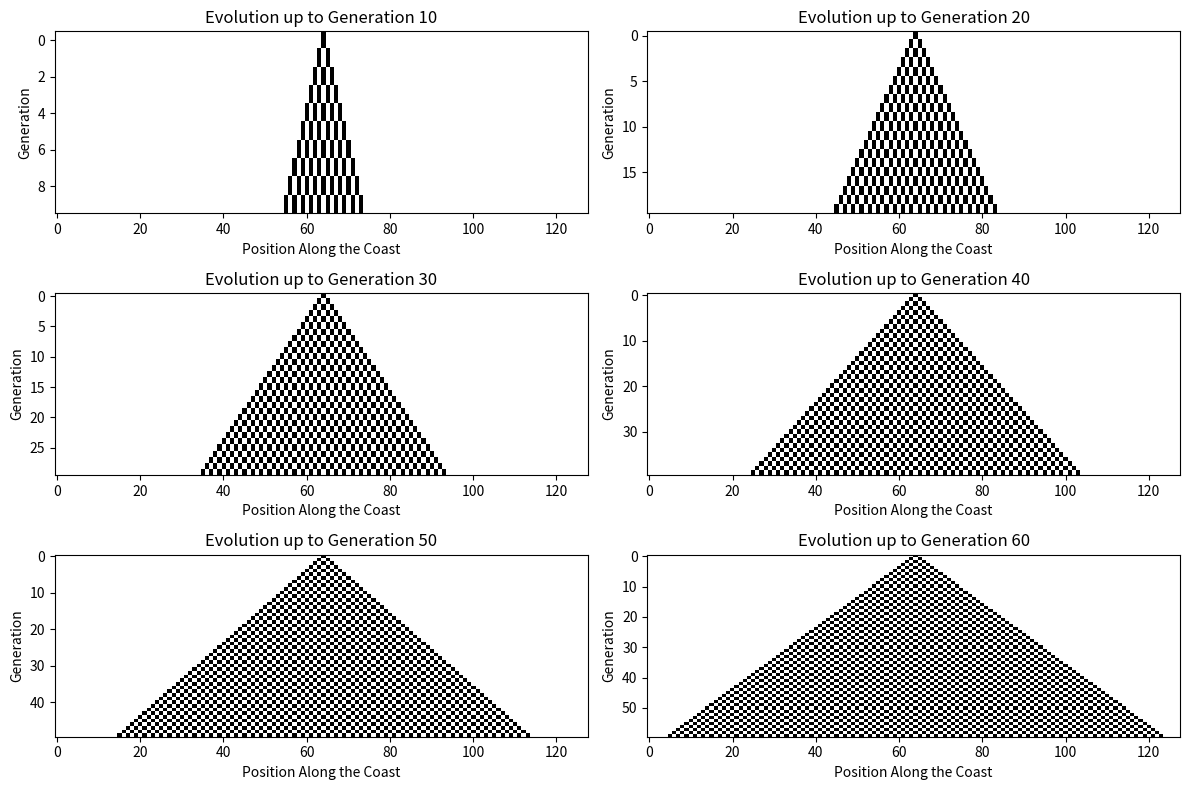

This chart was generated by the following Python code:
import numpy as np
import matplotlib.pyplot as plt

def rule_250(cells):
    new_configuration = np.zeros_like(cells)
    cells = cells.astype(int) 
    
    for i in range(1, len(cells) - 1):
        neighborhood = (cells[i-1] << 2) | (cells[i] << 1) | cells[i+1]
        new_configuration[i] = (250 >> neighborhood) & 1
    
    return new_configuration

def simulate_automaton(initial_cells, num_generations):
    cells = initial_cells.copy().astype(int)
    evolutions = [cells.copy()]
    
    for _ in range(num_generations):
        cells = rule_250(cells)
        evolutions.append(cells.copy())
        
    return evolutions

n = 128  #number of cells
num_generations = 64  #number of generations
initial_cells = np.zeros(n, dtype=int)
initial_cells[n // 2] = 1  #initial point

evolutions = simulate_automaton(initial_cells, num_generations)

evolutions = np.array(evolutions)

plt.figure(figsize=(12, 8))
for i in range(10, num_generations + 1, 10):
    plt.subplot(3, 2, i // 10)
    plt.imshow(evolutions[:i], cmap='binary', interpolation='nearest', aspect='auto')
    plt.title(f"Evolution up to Generation {i}")
    plt.xlabel("Position Along the Coast")
    plt.ylabel("Generation")

plt.tight_layout() 
plt.show()
